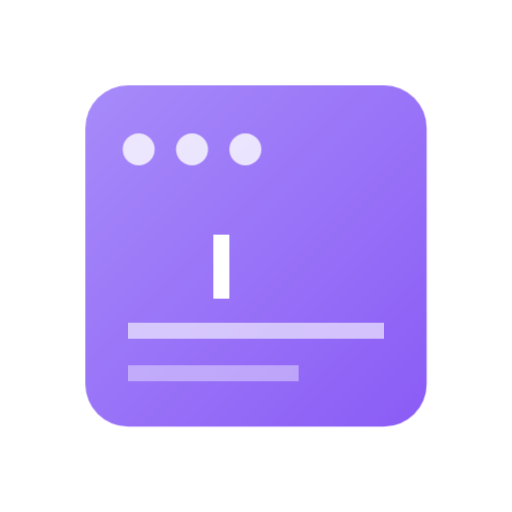
t = 0.00 s
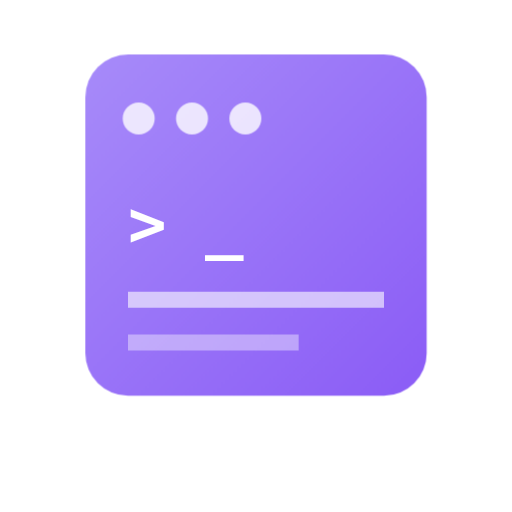
t = 1.70 s
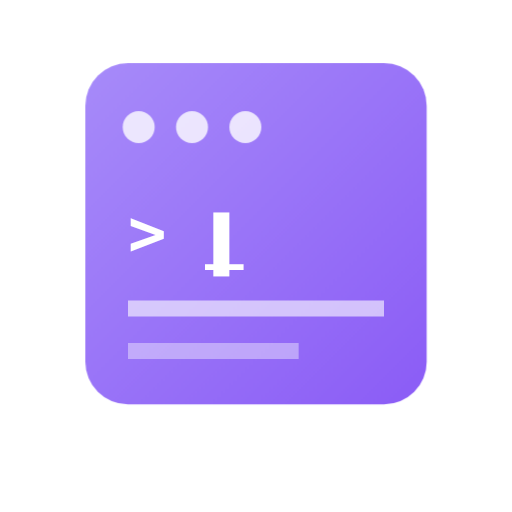
t = 2.08 s
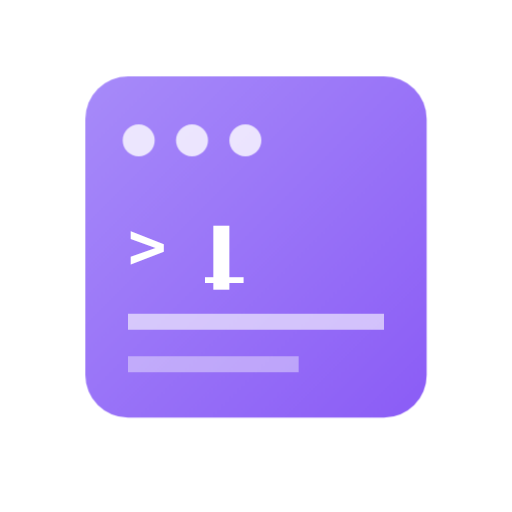
t = 2.45 s
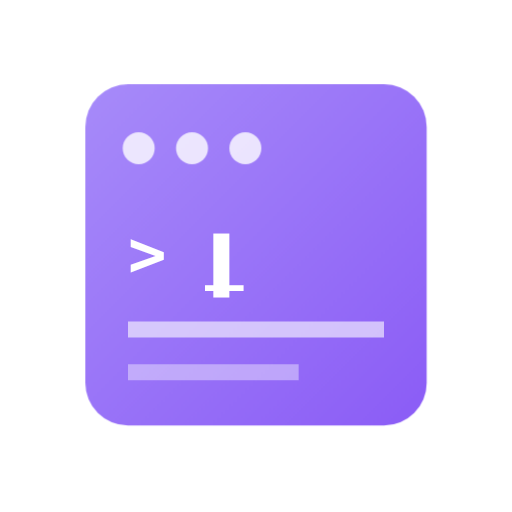
t = 3.20 s
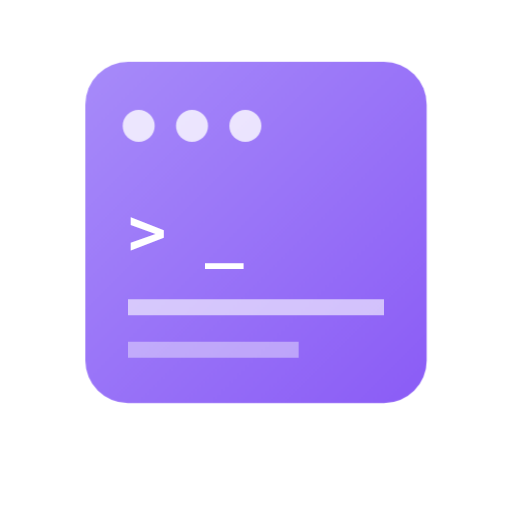
t = 3.97 s

The animated SVG that drew these frames (rendered in a browser with its animation timeline set to each time). Animation: 3 CSS @keyframes rules; one cycle of 4.70 s, repeats indefinitely.

<svg xmlns="http://www.w3.org/2000/svg" viewBox="0 0 48 48" fill="none" width="48" height="48">
  <defs>
    <linearGradient id="terminalGradient" x1="0%" y1="0%" x2="100%" y2="100%">
      <stop offset="0%" style="stop-color:#A78BFA;stop-opacity:1" />
      <stop offset="100%" style="stop-color:#8B5CF6;stop-opacity:1" />
    </linearGradient>
  </defs>
  <style>
    .terminal-window { animation: float 3s ease-in-out infinite; }
    .prompt-char { opacity: 0; animation: typeChar 0.3s forwards; }
    .c1 { animation-delay: 0.5s; }
    .c2 { animation-delay: 0.8s; }
    .c3 { animation-delay: 1.1s; }
    .c4 { animation-delay: 1.4s; }
    .c5 { animation-delay: 1.7s; }
    .cursor { animation: blink 1s step-end infinite; }
    
    @keyframes float {
      0%, 100% { transform: translateY(0); }
      50% { transform: translateY(-3px); }
    }
    @keyframes typeChar {
      to { opacity: 1; }
    }
    @keyframes blink {
      0%, 50% { opacity: 1; }
      51%, 100% { opacity: 0; }
    }
  </style>
  
  <!-- Terminal Window -->
  <g class="terminal-window">
    <rect x="8" y="8" width="32" height="32" rx="4" fill="url(#terminalGradient)"/>
    
    <!-- Window Controls -->
    <circle cx="13" cy="14" r="1.5" fill="white" opacity="0.8"/>
    <circle cx="18" cy="14" r="1.5" fill="white" opacity="0.8"/>
    <circle cx="23" cy="14" r="1.5" fill="white" opacity="0.8"/>
    
    <!-- Terminal Prompt -->
    <text x="12" y="26" font-family="monospace" font-size="6" fill="white" font-weight="bold">
      <tspan class="prompt-char c1">&gt;</tspan>
      <tspan class="prompt-char c2">_</tspan>
    </text>
    
    <!-- Command Line -->
    <line x1="12" y1="31" x2="36" y2="31" stroke="white" stroke-width="1.5" opacity="0.6"/>
    <line x1="12" y1="35" x2="28" y2="35" stroke="white" stroke-width="1.5" opacity="0.4"/>
    
    <!-- Cursor -->
    <rect x="20" y="22" width="1.5" height="6" fill="white" class="cursor"/>
  </g>
</svg>